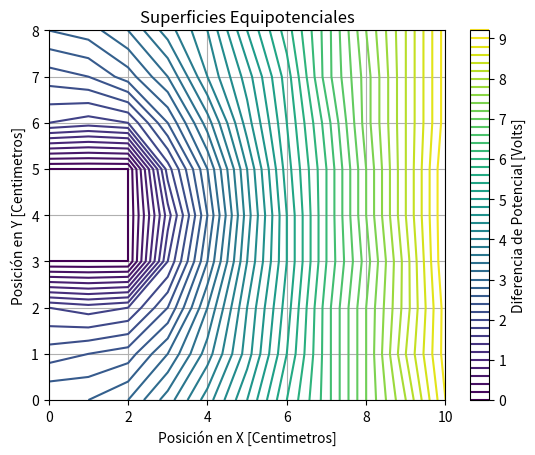

Here is the Python script that generated this plot:
import numpy as np
import matplotlib.pyplot as plt

# Definición del array que contiene el mapa de potencial
array = [
  [2.8, 2.8, 3.0, 3.5, 4.1, 4.8, 5.6, 6.3, 7.2, 8.0, 9.0],
  [2.3, 2.4, 2.5, 3.0, 3.7, 4.5, 5.4, 6.3, 7.2, 8.2, 9.1],
  [1.8, 1.7, 1.8, 2.4, 3.4, 4.4, 5.3, 6.3, 7.2, 8.1, 9.1],
  [0.0, 0.0, 0.0, 1.8, 3.0, 4.2, 5.2, 6.2, 7.1, 8.1, 9.2],
  [0.0, 0.0, 0.0, 1.5, 2.8, 4.1, 5.2, 6.2, 7.2, 8.2, 9.2],
  [0.0, 0.0, 0.0, 1.9, 3.0, 4.2, 5.3, 6.2, 7.2, 8.2, 9.2],
  [1.8, 1.7, 1.8, 2.6, 3.5, 4.5, 5.4, 6.3, 7.3, 8.2, 9.1],
  [2.3, 2.4, 2.7, 3.2, 4.0, 4.7, 5.5, 6.5, 7.3, 8.2, 9.1],
  [2.8, 2.9, 3.2, 3.7, 4.2, 5.0, 5.7, 6.5, 7.4, 8.2, 9.1]
]

# Convertir el array a un array NumPy
potential_map = np.array(array)

# Crear una malla de coordenadas para la superficie
x, y = np.meshgrid(np.arange(potential_map.shape[1]), np.arange(potential_map.shape[0]))

# Graficar la superficie equipotencial
plt.contour(x, y, potential_map, 50, cmap='viridis')  # Puedes ajustar el número de curvas (50 en este ejemplo)
plt.colorbar(label='Diferencia de Potencial [Volts]')  # Agregar la barra de color y etiquetarla
plt.xlabel('Posición en X [Centimetros]')
plt.ylabel('Posición en Y [Centimetros]')
plt.title('Superficies Equipotenciales')
plt.grid(True)
plt.show()
